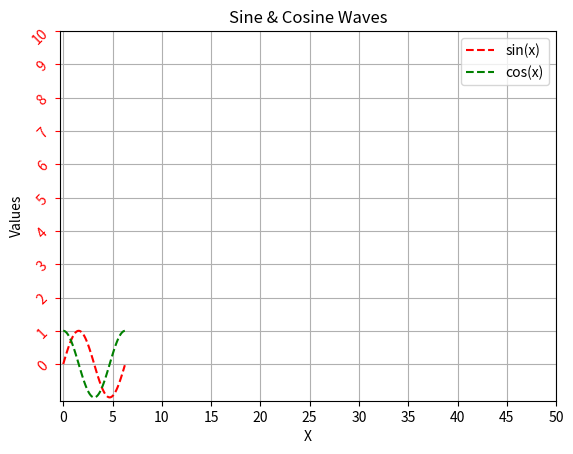

This chart was generated by the following Python code:
from matplotlib import pyplot as plt
import math
import numpy as np

x = np.arange(0, math.pi*2, 0.05)
plt.plot(x, np.sin(x), 'r--', label='sin(x)')
plt.plot(x, np.cos(x), 'g--', label='cos(x)')
#plt.plot(x, np.tan(x), 'b--')
plt.grid(True)
plt.xlabel('X')
plt.ylabel('Values')
plt.legend(loc='upper right')
plt.title('Sine & Cosine Waves')
plt.xticks(np.arange(0, 51, 5))
plt.yticks(np.arange(0,11,1))
plt.tick_params(axis='y',colors='red', rotation=45)
plt.show()